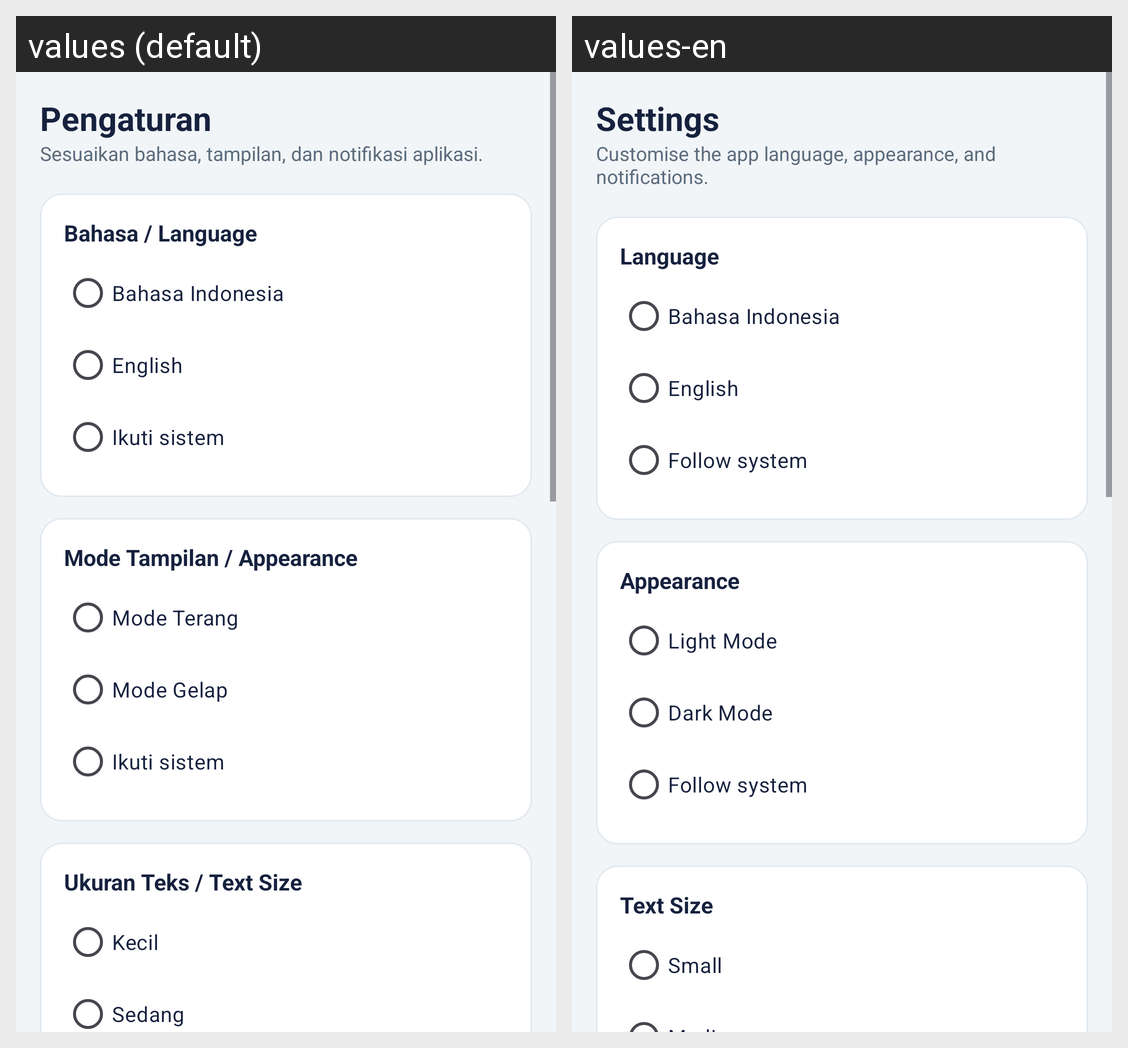

Here is an Android app screen in its default locale and in the app's own translations. Write out the translated-string differences for the strings that appear on this screen.
Android screen res/layout/activity_pengaturan.xml rendered under 2 locales, left to right: values (default), values-en. Device: Nexus 5 (rendered at 1080×1920; each locale shown at half size, 540×960, under a caption strip naming it); theme Theme.MyStudyApp.
Strings drawn on this screen, with the default value and each locale's value (text and hints the layout hard-codes, and strings that could not be matched under every locale, appear in the picture but are not listed):

judul_pengaturan
  values: Pengaturan
  values-en: Settings

sub_pengaturan
  values: Sesuaikan bahasa, tampilan, dan notifikasi aplikasi.
  values-en: Customise the app language, appearance, and notifications.

grup_bahasa
  values: Bahasa / Language
  values-en: Language

radio_bahasa_id
  values: Bahasa Indonesia
  values-en: Bahasa Indonesia

radio_bahasa_en
  values: English
  values-en: English

radio_bahasa_sistem
  values: Ikuti sistem
  values-en: Follow system

grup_tema
  values: Mode Tampilan / Appearance
  values-en: Appearance

radio_terang
  values: Mode Terang
  values-en: Light Mode

radio_gelap
  values: Mode Gelap
  values-en: Dark Mode

radio_tema_sistem
  values: Ikuti sistem
  values-en: Follow system

grup_ukuran
  values: Ukuran Teks / Text Size
  values-en: Text Size

ukuran_kecil
  values: Kecil
  values-en: Small
